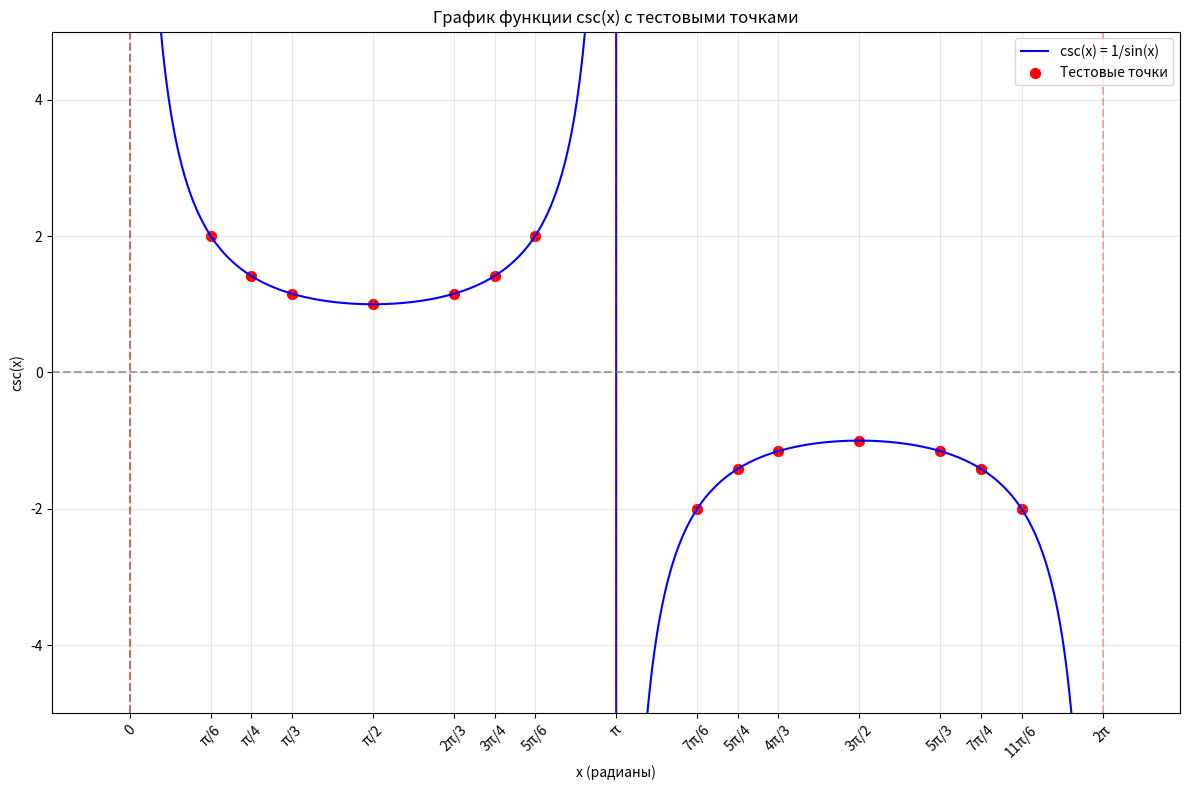

Write the Python code that produced this figure.
import matplotlib.pyplot as plt
import numpy as np

# Данные из файла cscTest.csv
test_x = [0.5235987755982989, 0.7853981633974483, 1.0471975511965976, 1.5707963267948966, 
          2.0943951023931953, 2.356194490192345, 2.6179938779914944, 3.665191429188092, 
          3.9269908169872414, 4.1887902047863905, 4.71238898038469, 5.235987755982989, 
          5.497787143782138, 5.759586531581287]

test_y = [2, 1.4142135623730951, 1.1547005383792515, 1, 1.1547005383792515, 
          1.4142135623730951, 2, -2, -1.4142135623730951, -1.1547005383792515, 
          -1, -1.1547005383792515, -1.4142135623730951, -2]

# Создаем непрерывный график функции csc(x)
x = np.linspace(0.1, 2*np.pi - 0.1, 1000)  # Избегаем точек разрыва
y = 1 / np.sin(x)  # csc(x) = 1/sin(x)

# Создаем график
plt.figure(figsize=(12, 8))

# Построение непрерывной функции
plt.plot(x, y, 'b-', label='csc(x) = 1/sin(x)')

# Построение тестовых точек
plt.scatter(test_x, test_y, color='red', s=50, label='Тестовые точки')

# Добавляем линию y = 0
plt.axhline(y=0, color='gray', linestyle='--', alpha=0.7)

# Добавляем линию x = 0
plt.axvline(x=0, color='gray', linestyle='--', alpha=0.7)

# Добавляем вертикальные асимптоты
plt.axvline(x=0, color='red', linestyle='--', alpha=0.3)
plt.axvline(x=np.pi, color='red', linestyle='--', alpha=0.3)
plt.axvline(x=2*np.pi, color='red', linestyle='--', alpha=0.3)

# Настройка графика
plt.title('График функции csc(x) с тестовыми точками')
plt.xlabel('x (радианы)')
plt.ylabel('csc(x)')
plt.grid(True, alpha=0.3)
plt.legend()

# Добавляем метки для особых точек на оси x
x_ticks = [0, np.pi/6, np.pi/4, np.pi/3, np.pi/2, 2*np.pi/3, 3*np.pi/4, 5*np.pi/6, np.pi, 
           7*np.pi/6, 5*np.pi/4, 4*np.pi/3, 3*np.pi/2, 5*np.pi/3, 7*np.pi/4, 11*np.pi/6, 2*np.pi]
x_tick_labels = ['0', 'π/6', 'π/4', 'π/3', 'π/2', '2π/3', '3π/4', '5π/6', 'π', 
                '7π/6', '5π/4', '4π/3', '3π/2', '5π/3', '7π/4', '11π/6', '2π']
plt.xticks(x_ticks, x_tick_labels, rotation=45)

# Устанавливаем пределы осей для лучшего отображения
plt.xlim(-0.5, 2*np.pi + 0.5)
plt.ylim(-5, 5)

# Показываем график
plt.tight_layout()
plt.show()
